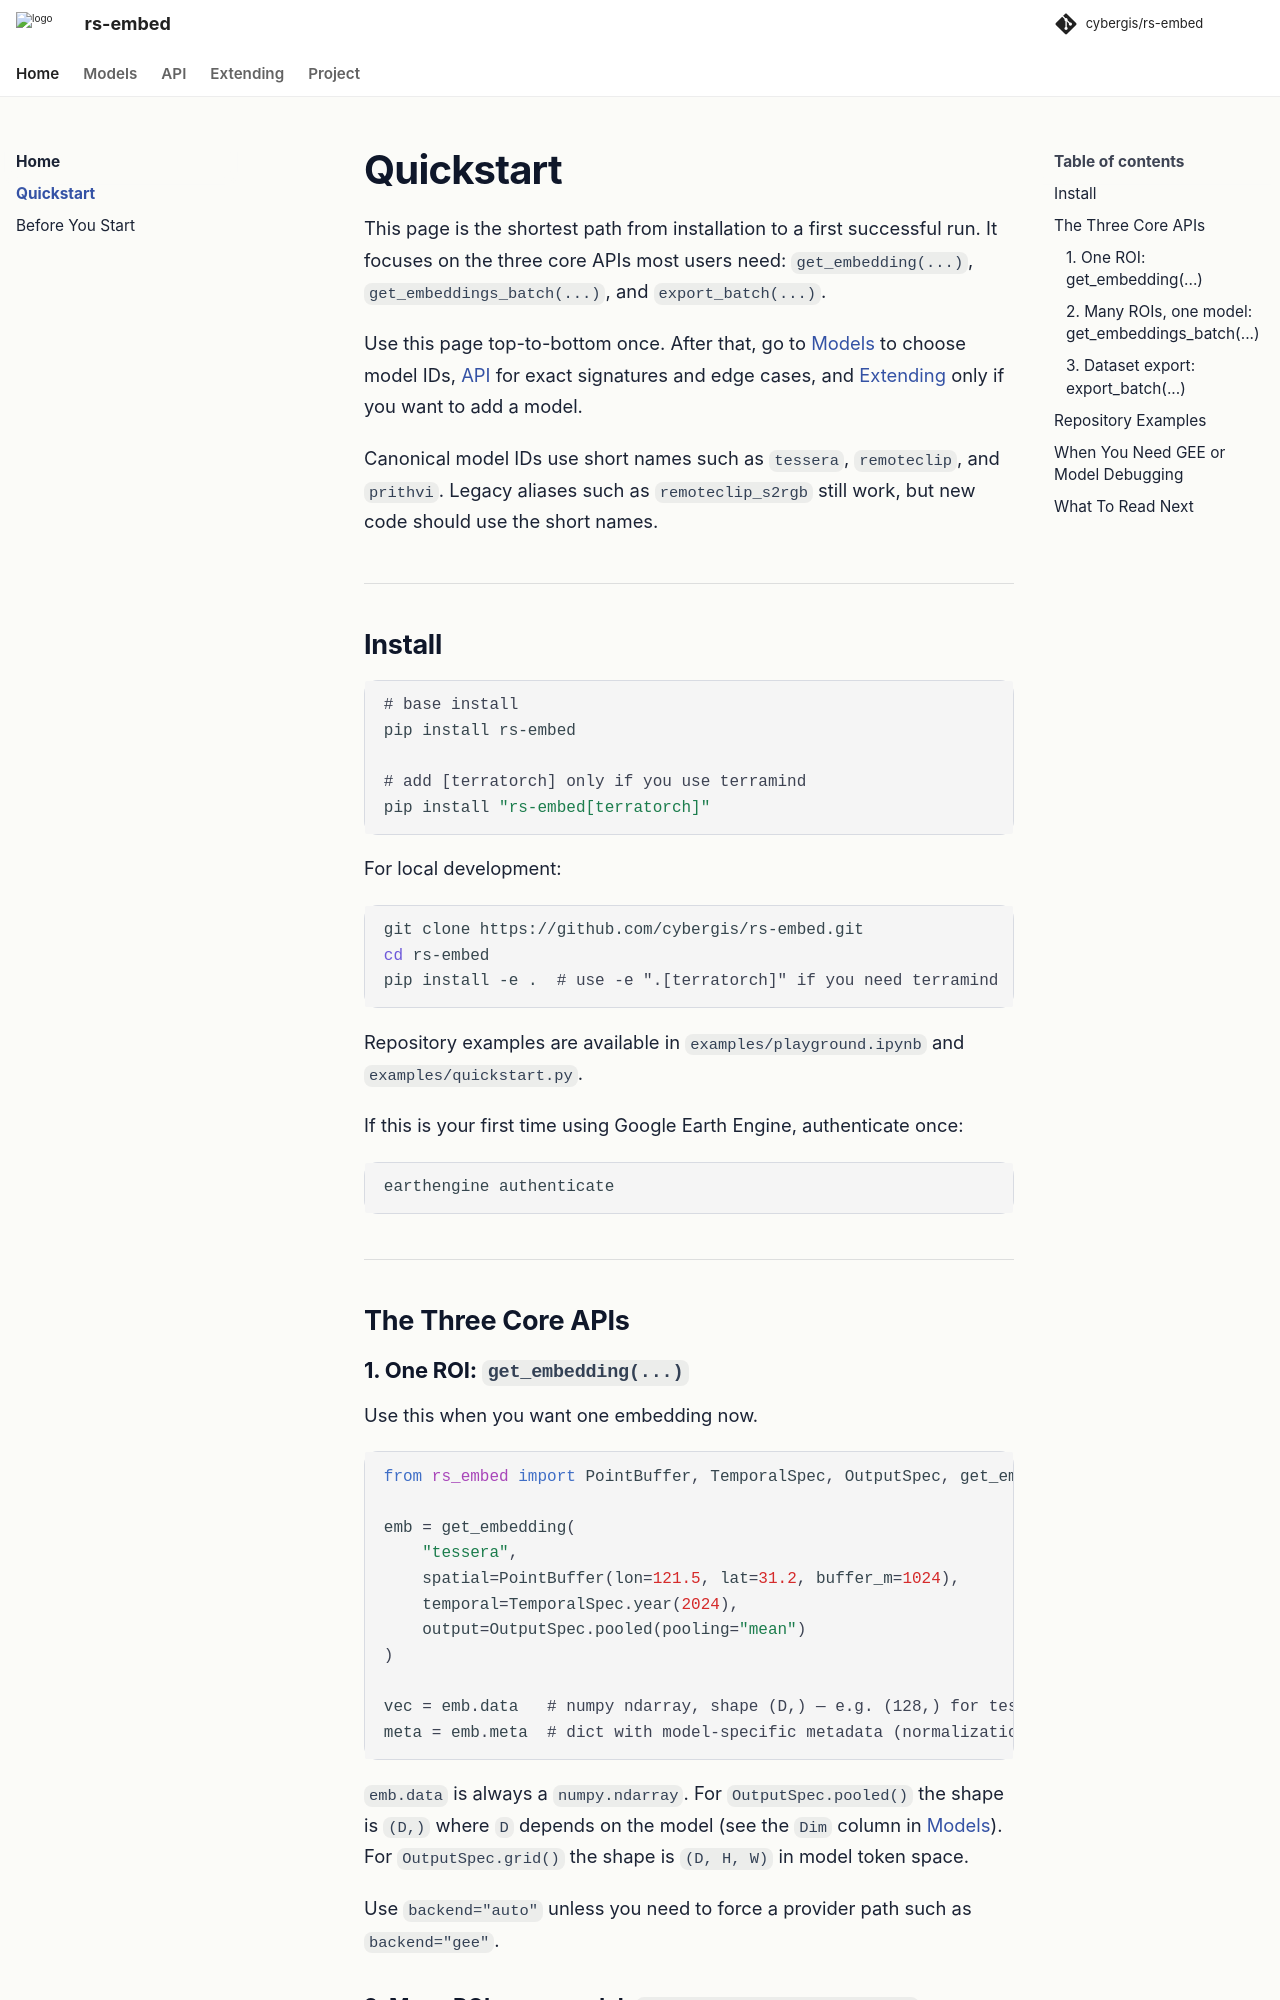

repository: cybergis/rs-embed · page: 0.4.0/quickstart/index.html · generator: mkdocs

# Quickstart

This page is the shortest path from installation to a first successful run.
It focuses on the three core APIs most users need: `get_embedding(...)`, `get_embeddings_batch(...)`, and `export_batch(...)`.

Use this page top-to-bottom once. After that, go to [Models](models.md) to choose model IDs, [API](api.md) for exact signatures and edge cases, and [Extending](extending.md) only if you want to add a model.

Canonical model IDs use short names such as `tessera`, `remoteclip`, and `prithvi`.
Legacy aliases such as `remoteclip_s2rgb` still work, but new code should use the short names.

---

## Install

```bash
# base install
pip install rs-embed

# add [terratorch] only if you use terramind
pip install "rs-embed[terratorch]"
```

For local development:

```bash
git clone https://github.com/cybergis/rs-embed.git
cd rs-embed
pip install -e .  # use -e ".[terratorch]" if you need terramind
```

Repository examples are available in `examples/playground.ipynb` and `examples/quickstart.py`.

If this is your first time using Google Earth Engine, authenticate once:

```bash
earthengine authenticate
```

---

## The Three Core APIs
